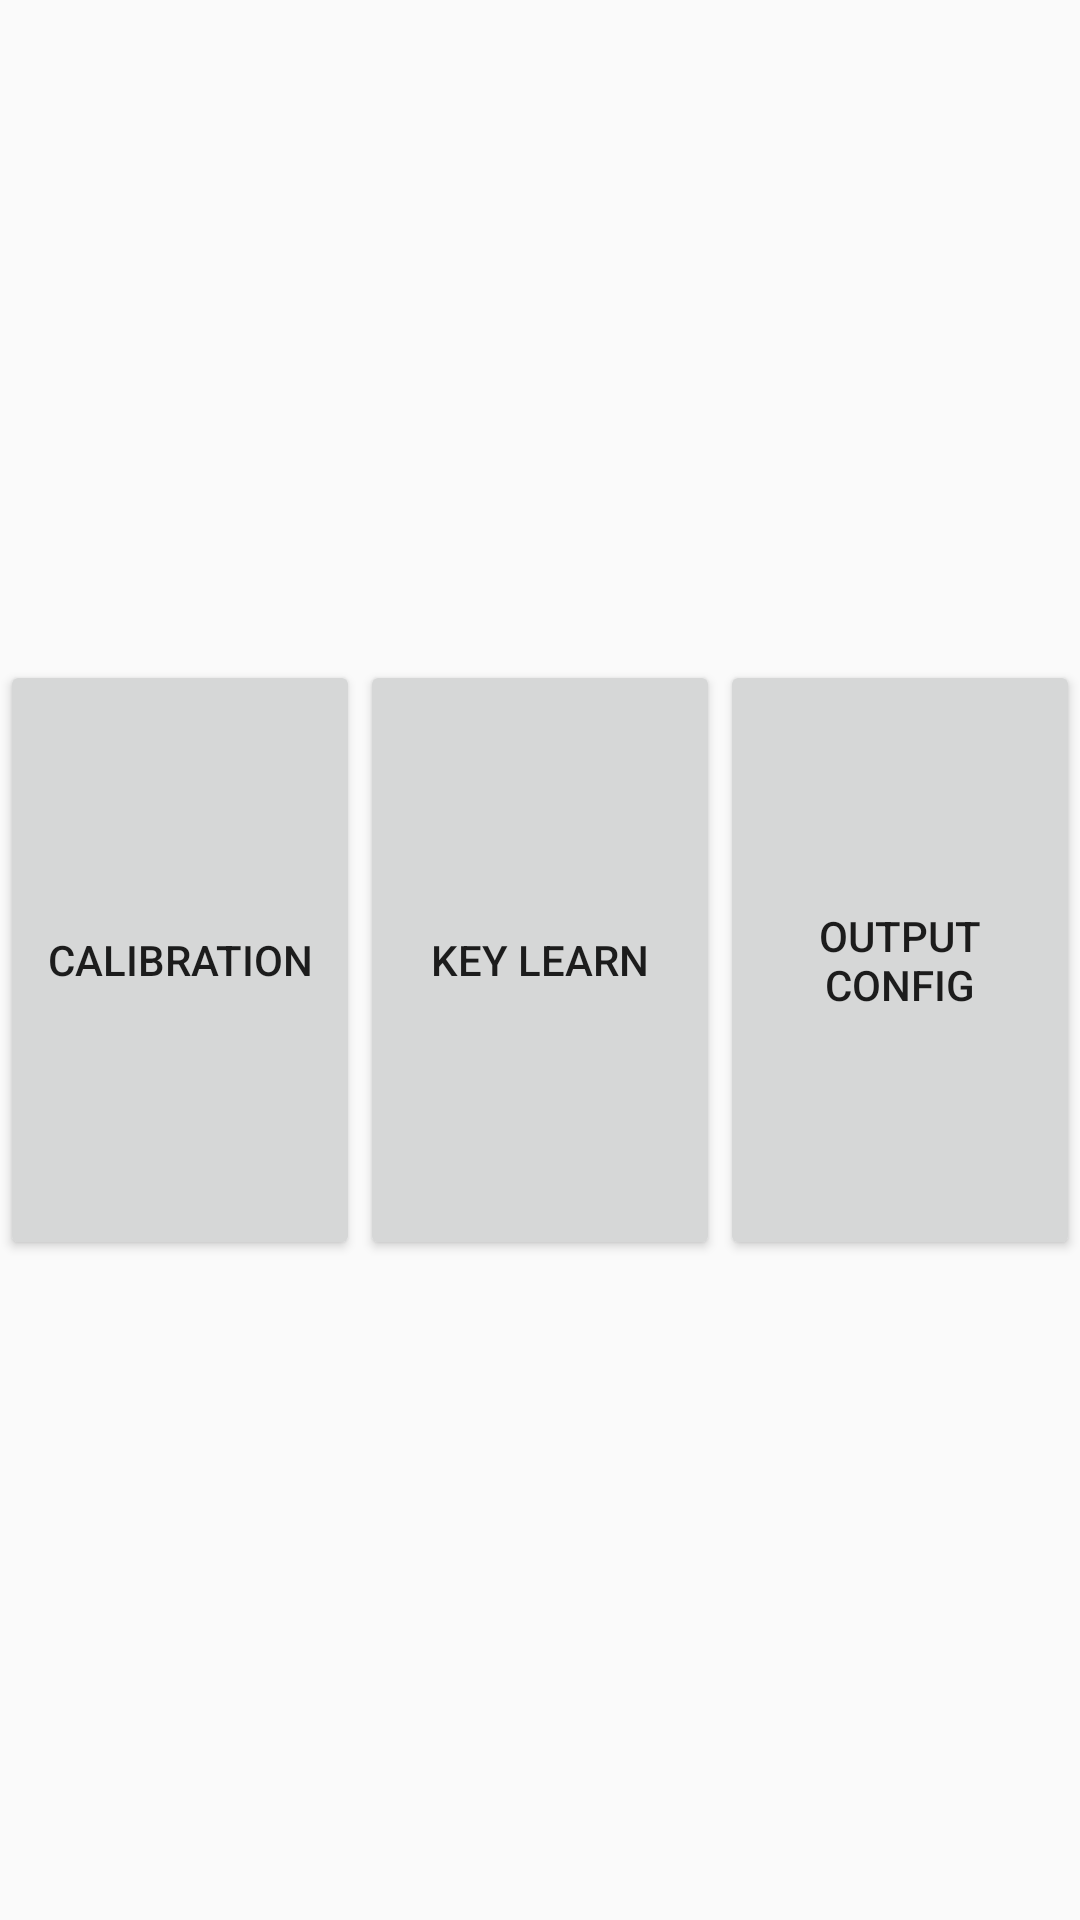

Write the Android layout XML for this screen, with the resource values it uses.
<!-- AndroidManifest.xml: application theme AppTheme -->
<!-- res/layout/activity_menu.xml -->
<?xml version="1.0" encoding="utf-8"?>
<FrameLayout xmlns:android="http://schemas.android.com/apk/res/android"
    android:layout_width="match_parent"
    android:layout_height="match_parent">


    <LinearLayout
        android:layout_width="match_parent"
        android:layout_height="wrap_content"
        android:gravity="center"
        android:layout_gravity="center"
        android:orientation="horizontal">

        <Button
            android:id="@+id/btn_cab"
            android:layout_width="match_parent"
            android:layout_height="200dp"
            android:layout_gravity="center"
            android:layout_weight="1"
            android:text="@string/touch_cab" />

        <Button
            android:id="@+id/btn_learn"
            android:layout_width="match_parent"
            android:layout_height="200dp"
            android:layout_gravity="center"
            android:layout_weight="1"
            android:text="@string/key_learn" />

        <Button
            android:id="@+id/btn_opt"
            android:layout_width="match_parent"
            android:layout_height="200dp"
            android:layout_gravity="center"
            android:layout_weight="1"
            android:text="@string/output" />



    </LinearLayout>

</FrameLayout>
<!-- resources referenced by this layout -->
<resources>
  <string name="key_learn">key learn</string>
  <string name="output">output config</string>
  <string name="touch_cab">calibration</string>
  <style name="AppTheme" parent="Theme.AppCompat.Light.NoActionBar">
          
          <item name="colorPrimary">@color/colorPrimary</item>
          <item name="colorPrimaryDark">@color/colorPrimaryDark</item>
          <item name="colorAccent">@color/colorAccent</item>
      </style>
  <!-- not gathered from this repository: default colours our renderer supplied (Android Studio template values) -->
  <color name="colorPrimary">#FF6200EE</color>
  <color name="colorPrimaryDark">#FF3700B3</color>
  <color name="colorAccent">#FF03DAC5</color>
</resources>
